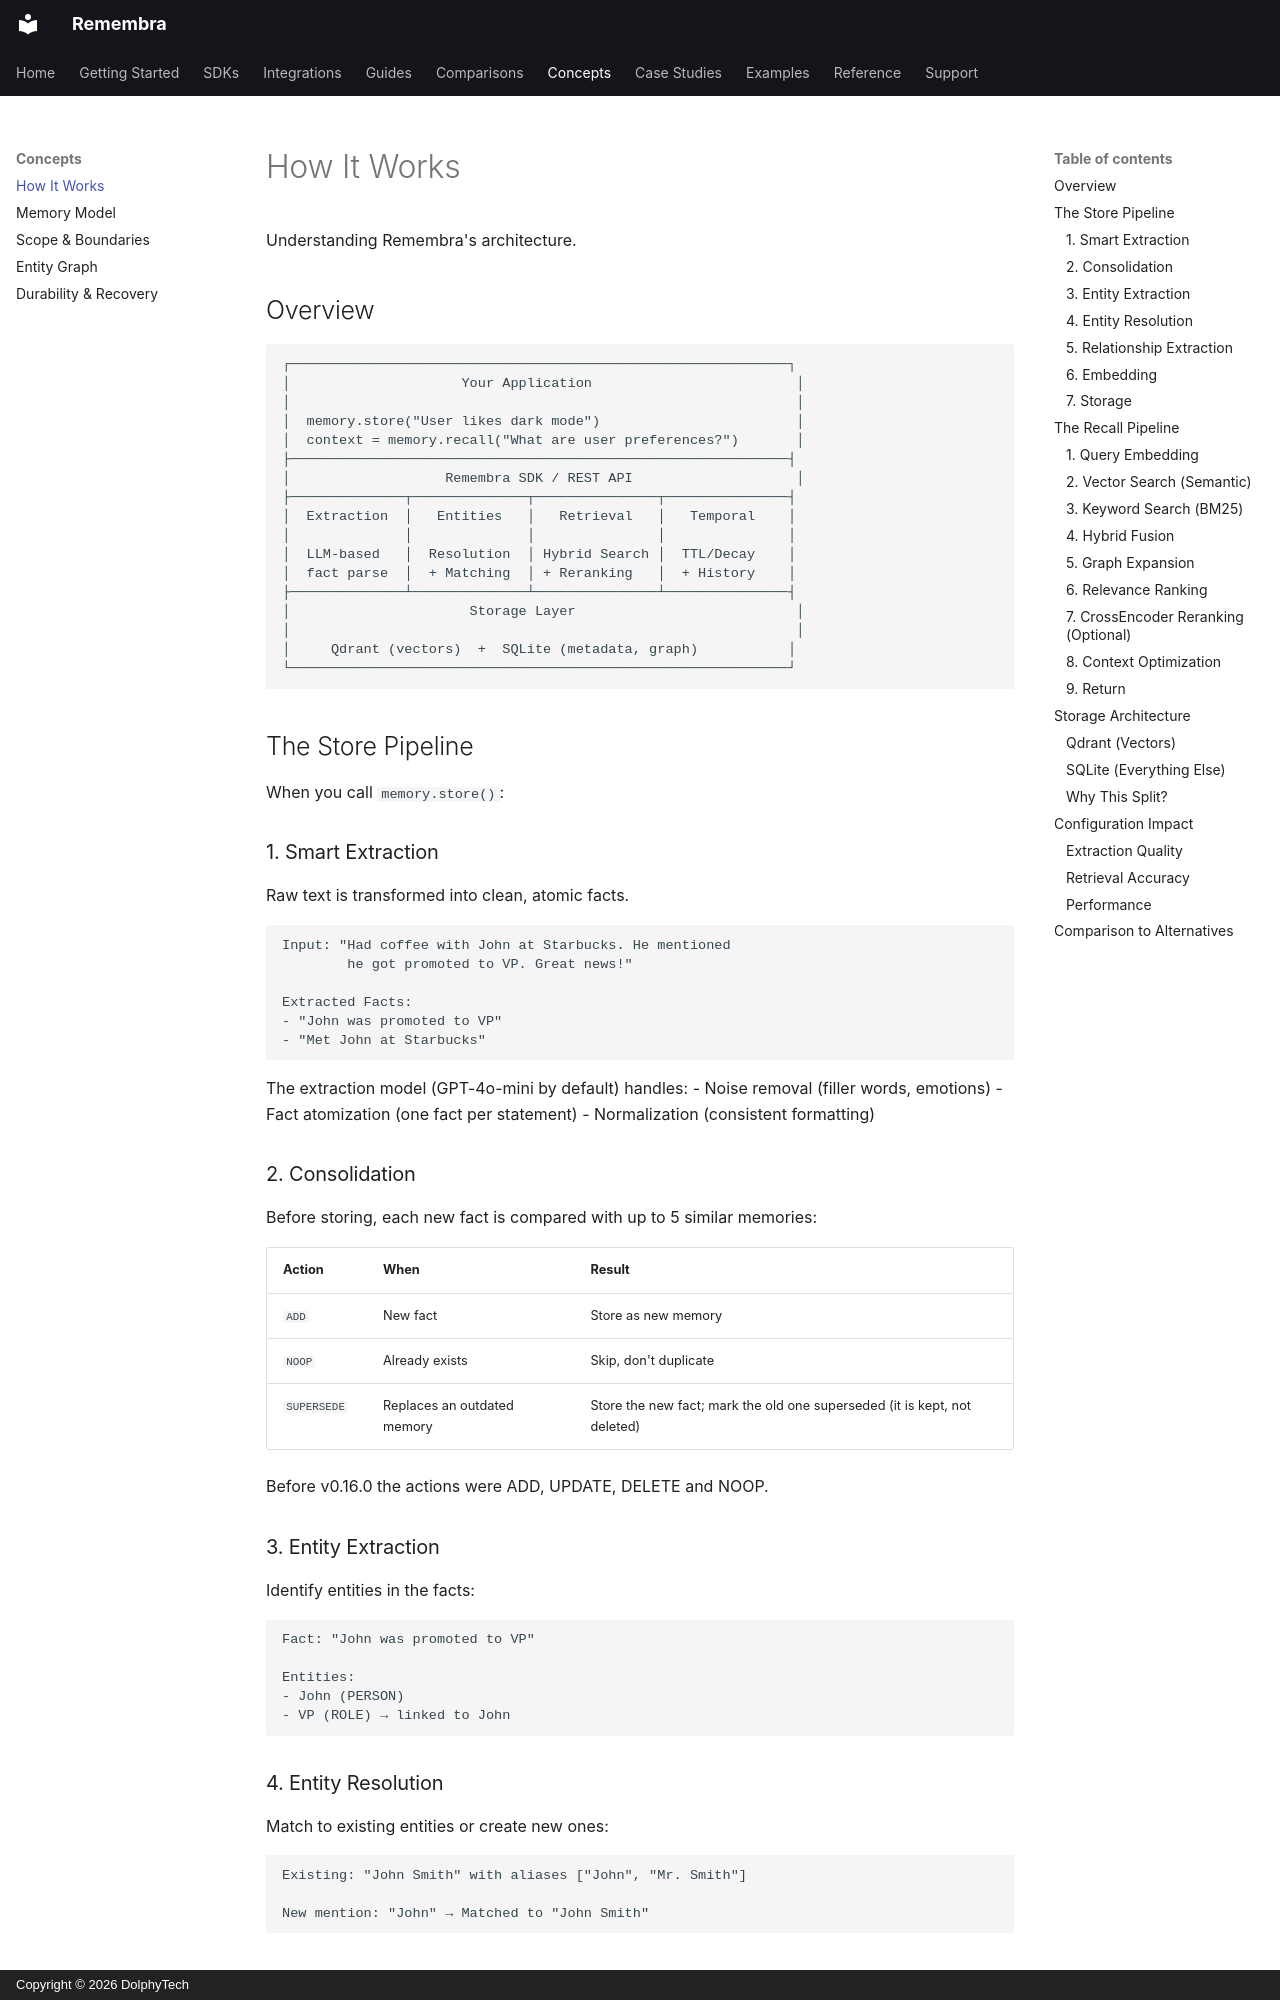

repository: remembra-ai/remembra · page: concepts/how-it-works/index.html · generator: mkdocs · copyright: Copyright © 2026 DolphyTech

# How It Works

Understanding Remembra's architecture.

## Overview

```
┌─────────────────────────────────────────────────────────────┐
│                     Your Application                         │
│                                                              │
│  memory.store("User likes dark mode")                        │
│  context = memory.recall("What are user preferences?")       │
├─────────────────────────────────────────────────────────────┤
│                   Remembra SDK / REST API                    │
├──────────────┬──────────────┬───────────────┬───────────────┤
│  Extraction  │   Entities   │   Retrieval   │   Temporal    │
│              │              │               │               │
│  LLM-based   │  Resolution  │ Hybrid Search │  TTL/Decay    │
│  fact parse  │  + Matching  │ + Reranking   │  + History    │
├──────────────┴──────────────┴───────────────┴───────────────┤
│                      Storage Layer                           │
│                                                              │
│     Qdrant (vectors)  +  SQLite (metadata, graph)           │
└─────────────────────────────────────────────────────────────┘
```

## The Store Pipeline

When you call `memory.store()`:

### 1. Smart Extraction

Raw text is transformed into clean, atomic facts.

```
Input: "Had coffee with John at Starbucks. He mentioned 
        he got promoted to VP. Great news!"

Extracted Facts:
- "John was promoted to VP"
- "Met John at Starbucks"
```

The extraction model (GPT-4o-mini by default) handles:
- Noise removal (filler words, emotions)
- Fact atomization (one fact per statement)
- Normalization (consistent formatting)

### 2. Consolidation

Before storing, each new fact is compared with up to 5 similar memories:

| Action | When | Result |
|--------|------|--------|
| `ADD` | New fact | Store as new memory |
| `NOOP` | Already exists | Skip, don't duplicate |
| `SUPERSEDE` | Replaces an outdated memory | Store the new fact; mark the old one superseded (it is kept, not deleted) |

Before v0.16.0 the actions were ADD, UPDATE, DELETE and NOOP.
